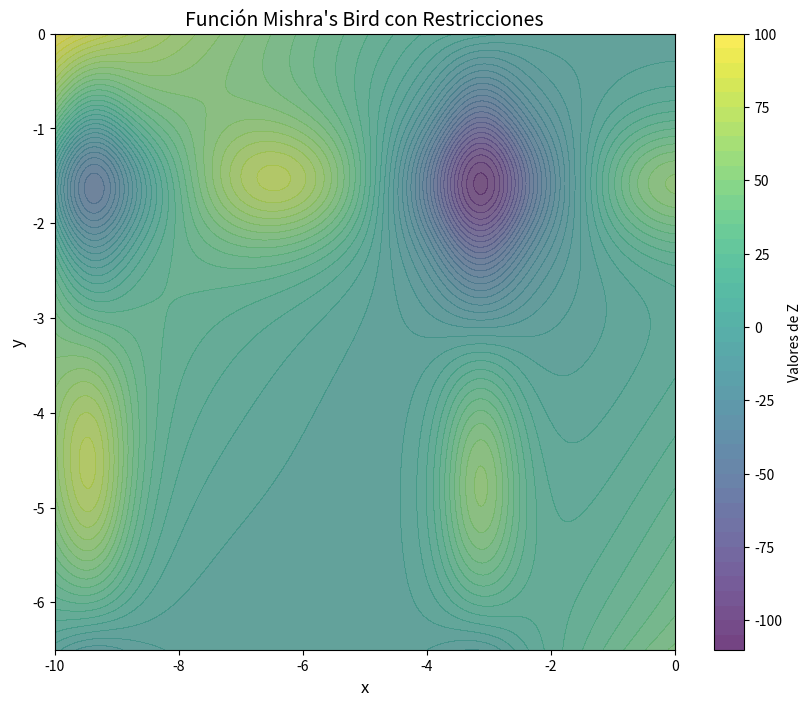

The script that saved this image:
import numpy as np
import matplotlib.pyplot as plt

def Mishras_Bird_function_constrained(x,y):
    r = np.sin(y) * np.exp((1 - np.cos(x))**2) + np.cos(x) * np.exp((1 - np.sin(y))**2) + (x - y)**2
    return r

x = np.linspace(-10, 0, 400)
y = np.linspace(-6.5, 0, 400)
X, Y = np.meshgrid(x, y)
Z = Mishras_Bird_function_constrained(X, Y)


def restriccion(X,Y):
    mask = (X + 5)**2 + (Y + 5)**2 <= Y
    return mask


plt.figure(figsize=(10, 8))
contour_filled = plt.contourf(X, Y, Z, levels=50, cmap='viridis', alpha=0.75)
plt.colorbar(contour_filled, label='Valores de Z')
plt.contourf(X, Y, restriccion(X,Y), levels=[0, 0.5], colors='gray', alpha=0.3)
plt.title('Función Mishra\'s Bird con Restricciones', fontsize=14)
plt.xlabel('x', fontsize=12)
plt.ylabel('y', fontsize=12)
plt.xlim([-10, 0])
plt.ylim([-6.5, 0])
plt.show()